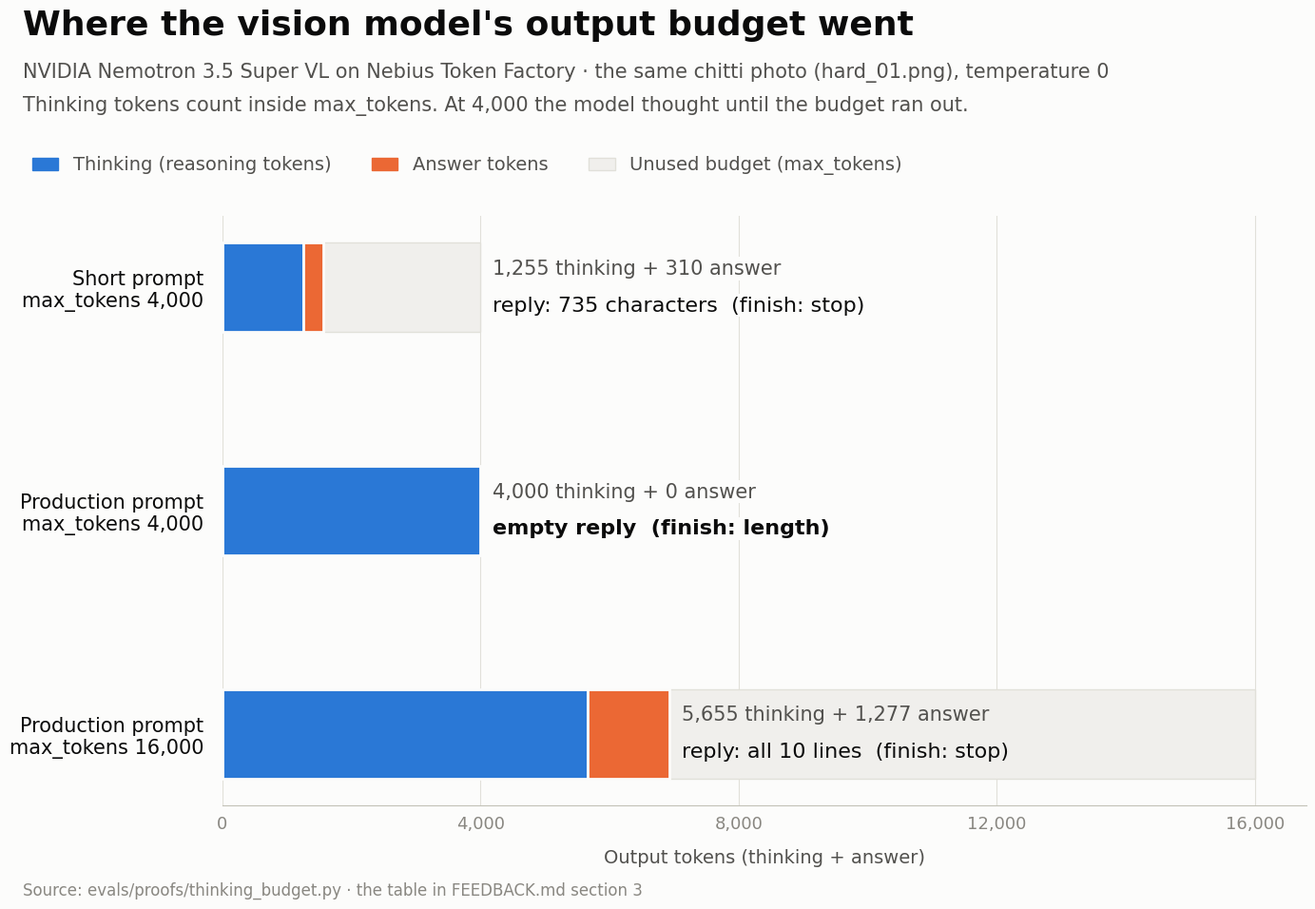

Write the Python code that produced this figure.
"""Draw docs/images/thinking_budget.png: where the vision model's output budget went.

The numbers are the table in FEEDBACK.md section 3, measured by evals/proofs/thinking_budget.py
(same photo, temperature 0). This script only draws them; it calls no model.
Run from the repo root: .venv/bin/python evals/proofs/plot_thinking_budget.py
"""
from pathlib import Path

import matplotlib

matplotlib.use("Agg")
import matplotlib.pyplot as plt  # noqa: E402
from matplotlib.patches import Patch  # noqa: E402

# (row label, max_tokens, thinking tokens, answer tokens, outcome, empty answer?)
RUNS = [
    ("Short prompt\nmax_tokens 4,000", 4000, 1255, 310, "reply: 735 characters  (finish: stop)", False),
    ("Production prompt\nmax_tokens 4,000", 4000, 4000, 0, "empty reply  (finish: length)", True),
    ("Production prompt\nmax_tokens 16,000", 16000, 5655, 1277, "reply: all 10 lines  (finish: stop)", False),
]

# Reference palette of the dataviz method: light surface, ink, chrome, categorical slots 1 and 2.
SURFACE, INK, INK_2, MUTED = "#fcfcfb", "#0b0b0b", "#52514e", "#898781"
GRID, BASELINE, TRACK = "#e1e0d9", "#c3c2b7", "#f0efec"
THINKING, ANSWER = "#2a78d6", "#eb6834"


def main(out: Path = Path("docs/images/thinking_budget.png")) -> None:
    plt.rcParams["font.family"] = ["Helvetica Neue", "Helvetica", "Arial", "DejaVu Sans"]
    fig, ax = plt.subplots(figsize=(15, 10), dpi=100)  # 1500 x 1000 px, the 3:2 gallery ratio
    fig.patch.set_facecolor(SURFACE)
    ax.set_facecolor(SURFACE)
    ax.set_axisbelow(True)

    for i, (label, budget, thinking, answer, outcome, empty) in enumerate(RUNS):
        y = len(RUNS) - 1 - i
        ax.barh(y, budget, height=0.4, color=TRACK, edgecolor=GRID, linewidth=1)
        ax.barh(y, thinking, height=0.4, color=THINKING, edgecolor=SURFACE, linewidth=2)
        if answer:
            ax.barh(y, answer, left=thinking, height=0.4, color=ANSWER, edgecolor=SURFACE, linewidth=2)
        # Short budgets: put the labels after the budget's end, on a surface patch that hides the gridlines.
        # Long budgets: put them on the unused-budget track, which already hides the gridlines.
        after_budget = budget + 180 < 9000
        x = budget + 180 if after_budget else thinking + answer + 180
        box = dict(facecolor=SURFACE, edgecolor="none", pad=1.5) if after_budget else None
        ax.text(x, y + 0.04, f"{thinking:,} thinking + {answer:,} answer", va="bottom", fontsize=15, color=INK_2,
                bbox=box)
        ax.text(x, y - 0.04, outcome, va="top", fontsize=16, color=INK, fontweight="bold" if empty else "normal",
                bbox=box)

    ax.set_yticks(range(len(RUNS)), [r[0] for r in reversed(RUNS)], fontsize=15, color=INK)
    ax.set_xlim(0, 16800)
    ax.set_xticks(range(0, 16001, 4000), [f"{v:,}" for v in range(0, 16001, 4000)], fontsize=13, color=MUTED)
    ax.set_xlabel("Output tokens (thinking + answer)", fontsize=14, color=INK_2, labelpad=12)
    ax.tick_params(axis="y", length=0, pad=14)
    ax.tick_params(axis="x", length=0, pad=8)
    ax.grid(axis="x", color=GRID, linewidth=0.8)
    for side in ("top", "right", "left"):
        ax.spines[side].set_visible(False)
    ax.spines["bottom"].set_color(BASELINE)

    fig.text(0.06, 0.93, "Where the vision model's output budget went", fontsize=26, fontweight="bold", color=INK)
    fig.text(0.06, 0.885, "NVIDIA Nemotron 3.5 Super VL on Nebius Token Factory · the same chitti photo (hard_01.png),"
             " temperature 0", fontsize=15, color=INK_2)
    fig.text(0.06, 0.85, "Thinking tokens count inside max_tokens. At 4,000 the model thought until the budget ran out.",
             fontsize=15, color=INK_2)
    fig.legend(handles=[Patch(color=THINKING, label="Thinking (reasoning tokens)"),
                        Patch(color=ANSWER, label="Answer tokens"),
                        Patch(facecolor=TRACK, edgecolor=GRID, label="Unused budget (max_tokens)")],
               loc="upper left", bbox_to_anchor=(0.055, 0.82), ncol=3, frameon=False, fontsize=14,
               labelcolor=INK_2, handlelength=1.4, columnspacing=2.2)
    fig.text(0.06, 0.025, "Source: evals/proofs/thinking_budget.py · the table in FEEDBACK.md section 3",
             fontsize=12, color=MUTED)
    fig.subplots_adjust(left=0.2, right=0.96, top=0.74, bottom=0.12)

    out.parent.mkdir(parents=True, exist_ok=True)
    fig.savefig(out, facecolor=SURFACE)
    print(f"wrote {out}")


if __name__ == "__main__":
    main()
